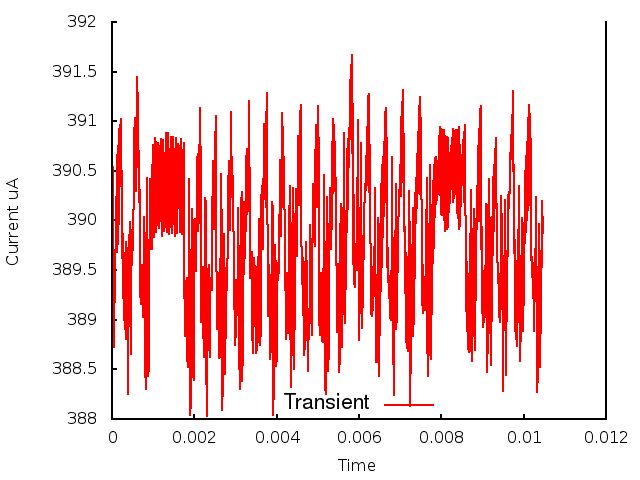

Source data for this figure (header and first rows):
0.000000, 0.000000, 3.888691
1, 0.000010, 3.899
2, 0.000020, 3.896
3, 0.000030, 3.905
4, 0.000040, 3.887
5, 0.000050, 3.892
6, 0.000060, 3.888
7, 0.000070, 3.896
8, 0.000080, 3.892
9, 0.000090, 3.902
10, 0.000100, 3.897
11, 0.000110, 3.905
12, 0.000120, 3.897
13, 0.000130, 3.907
14, 0.000140, 3.898
15, 0.000150, 3.908
16, 0.000160, 3.9
17, 0.000170, 3.909
18, 0.000180, 3.902
19, 0.000190, 3.91
20, 0.000200, 3.903
21, 0.000210, 3.91
22, 0.000220, 3.907
23, 0.000230, 3.909
24, 0.000240, 3.901
25, 0.000250, 3.896
26, 0.000260, 3.899
27, 0.000270, 3.892
28, 0.000280, 3.897
29, 0.000290, 3.89
30, 0.000300, 3.896
31, 0.000310, 3.889
32, 0.000320, 3.895
33, 0.000330, 3.888
34, 0.000340, 3.898
35, 0.000350, 3.891
36, 0.000360, 3.896
37, 0.000370, 3.897
38, 0.000380, 3.885
39, 0.000390, 3.883
40, 0.000400, 3.887
41, 0.000410, 3.891
42, 0.000420, 3.897
43, 0.000430, 3.9
44, 0.000440, 3.899
45, 0.000450, 3.894
46, 0.000460, 3.887
47, 0.000470, 3.893
48, 0.000480, 3.898
49, 0.000490, 3.899
50, 0.000500, 3.898
51, 0.000510, 3.897
52, 0.000520, 3.899
53, 0.000530, 3.903
54, 0.000540, 3.908
55, 0.000550, 3.91
56, 0.000560, 3.907
57, 0.000570, 3.903
58, 0.000580, 3.903
59, 0.000590, 3.907
60, 0.000600, 3.912
... 986 more rows
